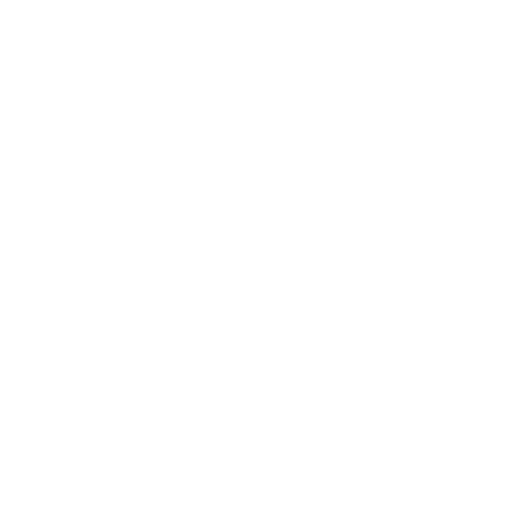
t = 0.00 s
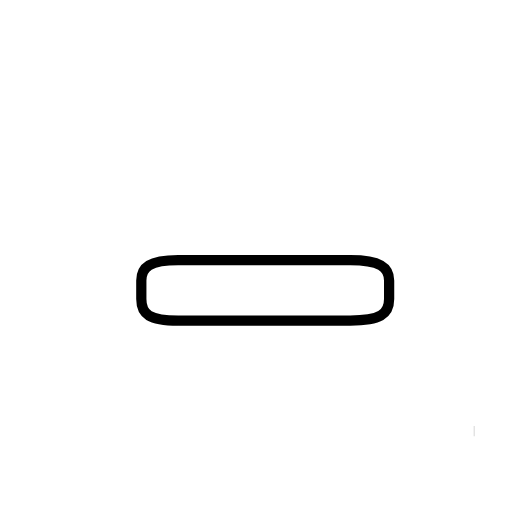
t = 1.70 s
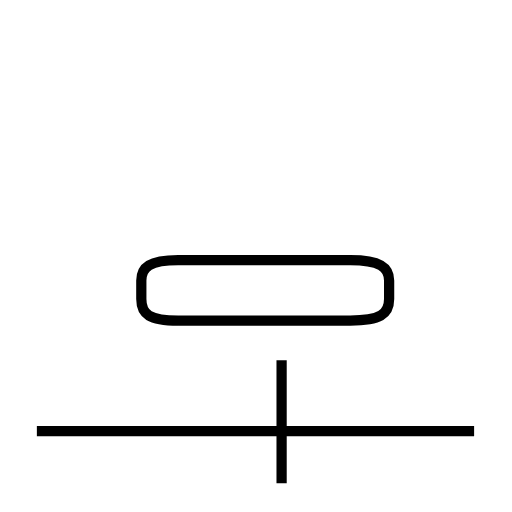
t = 3.34 s
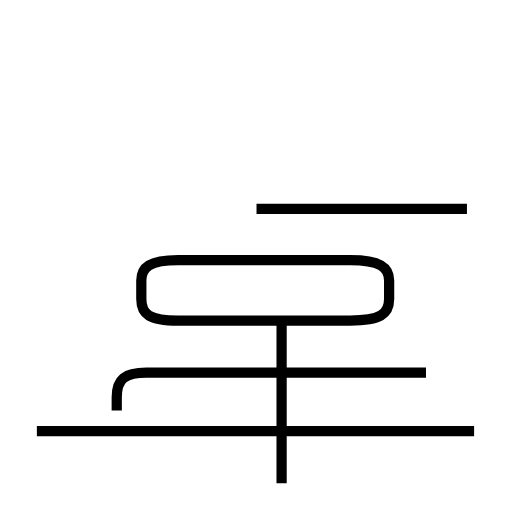
t = 5.06 s
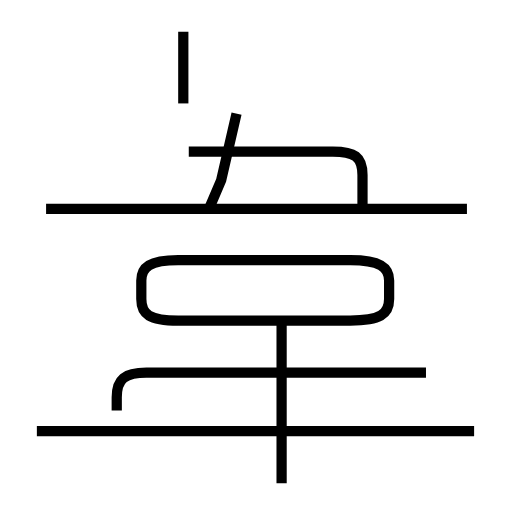
t = 6.83 s
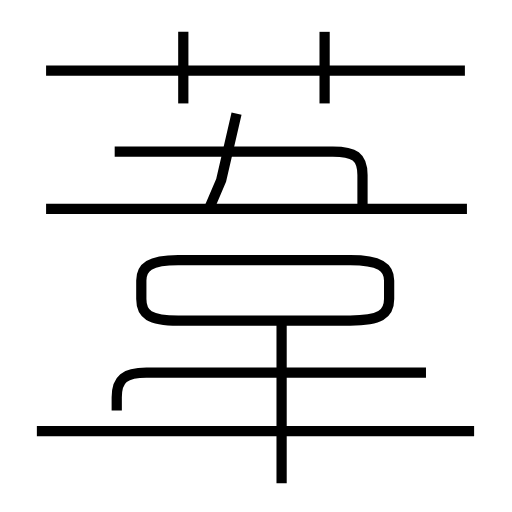
t = 8.49 s

The animated SVG that drew these frames (rendered in a browser with its animation timeline set to each time). Animation: 10 SMIL elements (animate=10); one cycle of 8.48 s.

<?xml version='1.0' encoding='utf-8'?>
<svg viewBox="0.0 -6.0 50.0 50.0" version="1.1" xmlns="http://www.w3.org/2000/svg"><rect x="-1000" y="-1000" width="2000" height="2000" stroke="white" fill="white" /><g style="fill:none;stroke:#000000;stroke-width:1"><path d="M 17.4 -12.7 L 34.2 -12.7 C 37.1 -12.7 38.0 -13.3 38.0 -14.8 L 38.0 -16.6 C 38.0 -17.9 37.1 -18.6 34.2 -18.6 L 17.4 -18.6 C 14.6 -18.6 13.8 -17.9 13.8 -16.6 L 13.8 -14.8 C 13.8 -13.3 14.6 -12.7 17.4 -12.7 Z " transform="translate(0.0 38.0)" stroke-dasharray="56.48436862643221" stroke-dashoffset="56.48436862643221"><animate attributeName="stroke-dashoffset" from="56.48436862643221" to="0" dur="1.694531058792966s" begin="0s" fill="freeze" /></path><path d="M 46.3 -1.9 L 3.6 -1.9 " transform="translate(0.0 38.0)" stroke-dasharray="42.699999999999996" stroke-dashoffset="42.699999999999996"><animate attributeName="stroke-dashoffset" from="42.699999999999996" to="0" dur="1.281s" begin="1.694531058792966s" fill="freeze" /></path><path d="M 27.5 3.2 L 27.5 -12.8 " transform="translate(0.0 38.0)" stroke-dasharray="16.0" stroke-dashoffset="16.0"><animate attributeName="stroke-dashoffset" from="16.0" to="0" dur="0.48s" begin="2.975531058792966s" fill="freeze" /></path><path d="M 41.6 -7.6 L 14.3 -7.6 C 12.2 -7.6 11.4 -7.0 11.4 -5.2 L 11.4 -3.9 " transform="translate(0.0 38.0)" stroke-dasharray="32.999583877443385" stroke-dashoffset="32.999583877443385"><animate attributeName="stroke-dashoffset" from="32.999583877443385" to="0" dur="0.9899875163233015s" begin="3.455531058792966s" fill="freeze" /></path><path d="M 45.6 -23.6 L 4.5 -23.6 " transform="translate(0.0 38.0)" stroke-dasharray="41.1" stroke-dashoffset="41.1"><animate attributeName="stroke-dashoffset" from="41.1" to="0" dur="1.233s" begin="4.445518575116267s" fill="freeze" /></path><path d="M 20.4 -23.6 L 21.6 -26.4 L 23.1 -32.9 " transform="translate(0.0 38.0)" stroke-dasharray="9.717141274408728" stroke-dashoffset="9.717141274408728"><animate attributeName="stroke-dashoffset" from="9.717141274408728" to="0" dur="0.29151423823226186s" begin="5.678518575116268s" fill="freeze" /></path><path d="M 17.9 -33.9 L 17.9 -40.9 " transform="translate(0.0 38.0)" stroke-dasharray="7.0" stroke-dashoffset="7.0"><animate attributeName="stroke-dashoffset" from="7.0" to="0" dur="0.21s" begin="5.97003281334853s" fill="freeze" /></path><path d="M 35.4 -23.6 L 35.4 -26.9 C 35.4 -28.7 34.6 -29.2 32.5 -29.2 L 11.2 -29.2 " transform="translate(0.0 38.0)" stroke-dasharray="28.94089255392828" stroke-dashoffset="28.94089255392828"><animate attributeName="stroke-dashoffset" from="28.94089255392828" to="0" dur="0.8682267766178483s" begin="6.18003281334853s" fill="freeze" /></path><path d="M 45.4 -37.1 L 4.5 -37.1 " transform="translate(0.0 38.0)" stroke-dasharray="40.9" stroke-dashoffset="40.9"><animate attributeName="stroke-dashoffset" from="40.9" to="0" dur="1.2269999999999999s" begin="7.048259589966378s" fill="freeze" /></path><path d="M 31.7 -33.9 L 31.7 -40.9" transform="translate(0.0 38.0)" stroke-dasharray="7.0" stroke-dashoffset="7.0"><animate attributeName="stroke-dashoffset" from="7.0" to="0" dur="0.21s" begin="8.275259589966378s" fill="freeze" /></path></g></svg>
